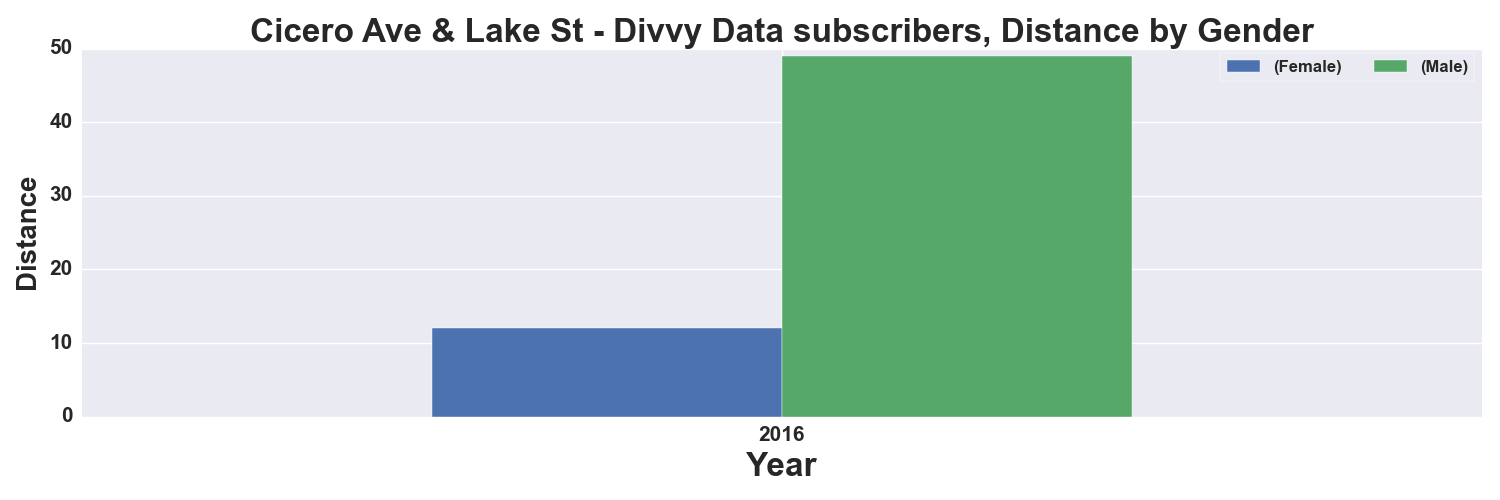

Values plotted in this chart, from the file beside it:
, START TIME YEAR, DISTANCE_Miles, DISTANCE_Miles
GENDER, , Female, Male
0, 2016, 12.0, 49.0
